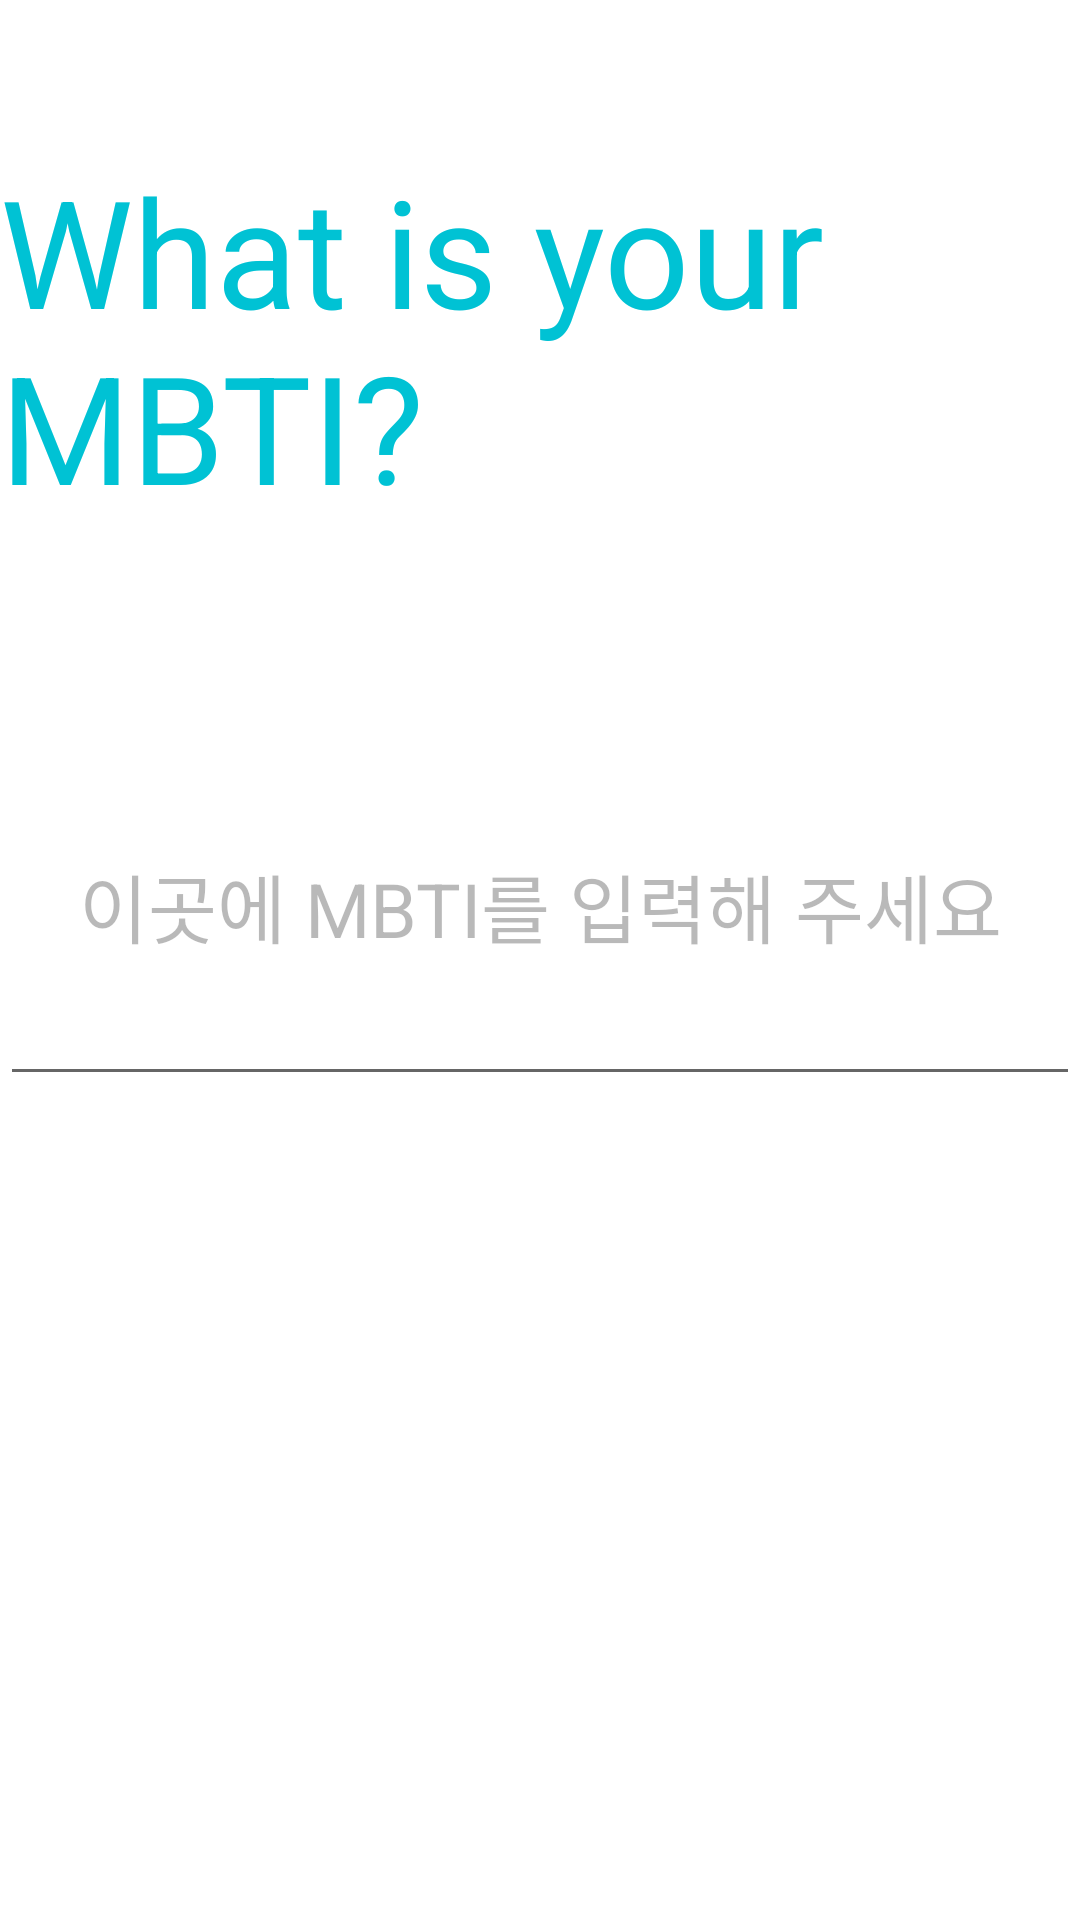

Reconstruct the res/layout file that produces this screen, plus the resources it refers to.
<!-- AndroidManifest.xml: application theme Theme.SoftwareDesign -->
<!-- res/layout/activity_enter_mbti.xml -->
<?xml version="1.0" encoding="utf-8"?>
<androidx.constraintlayout.widget.ConstraintLayout xmlns:android="http://schemas.android.com/apk/res/android"
    xmlns:app="http://schemas.android.com/apk/res-auto"
    android:layout_width="match_parent"
    android:layout_height="match_parent"
    android:layout_marginHorizontal="20dp"
    android:layout_marginVertical="20dp">

    <TextView
        android:id="@+id/infoMbtiEnterTextView"
        android:layout_width="match_parent"
        android:layout_height="wrap_content"
        android:layout_marginTop="50dp"
        android:text="What is your MBTI?"
        android:textColor="#00C2D4"
        android:textSize="50dp"
        app:layout_constraintEnd_toEndOf="parent"
        app:layout_constraintStart_toStartOf="parent"
        app:layout_constraintTop_toTopOf="parent" />

    <EditText
        android:layout_width="0dp"
        android:layout_height="130dp"
        android:layout_marginTop="60dp"
        android:gravity="center"
        android:text="이곳에 MBTI를 입력해 주세요"
        android:textColor="#51232222"
        android:textSize="25dp"
        app:layout_constraintEnd_toEndOf="parent"
        app:layout_constraintStart_toStartOf="parent"
        app:layout_constraintTop_toBottomOf="@+id/infoMbtiEnterTextView" />

</androidx.constraintlayout.widget.ConstraintLayout>
<!-- resources referenced by this layout -->
<resources>
  <style name="Theme.SoftwareDesign" parent="Theme.MaterialComponents.DayNight.DarkActionBar">
          
          <item name="colorPrimary">@color/purple_500</item>
          <item name="colorPrimaryVariant">@color/purple_700</item>
          <item name="colorOnPrimary">@color/white</item>
          
          <item name="colorSecondary">@color/teal_200</item>
          <item name="colorSecondaryVariant">@color/teal_700</item>
          <item name="colorOnSecondary">@color/black</item>
          
          <item name="android:statusBarColor" tools:targetApi="l">?attr/colorPrimaryVariant</item>
          
      </style>
  <!-- not gathered from this repository: default colours our renderer supplied (Android Studio template values) -->
  <color name="purple_500">#FF6200EE</color>
  <color name="purple_700">#FF3700B3</color>
  <color name="teal_200">#FF03DAC5</color>
  <color name="teal_700">#FF018786</color>
  <color name="black">#FF000000</color>
  <color name="white">#FFFFFFFF</color>
</resources>
